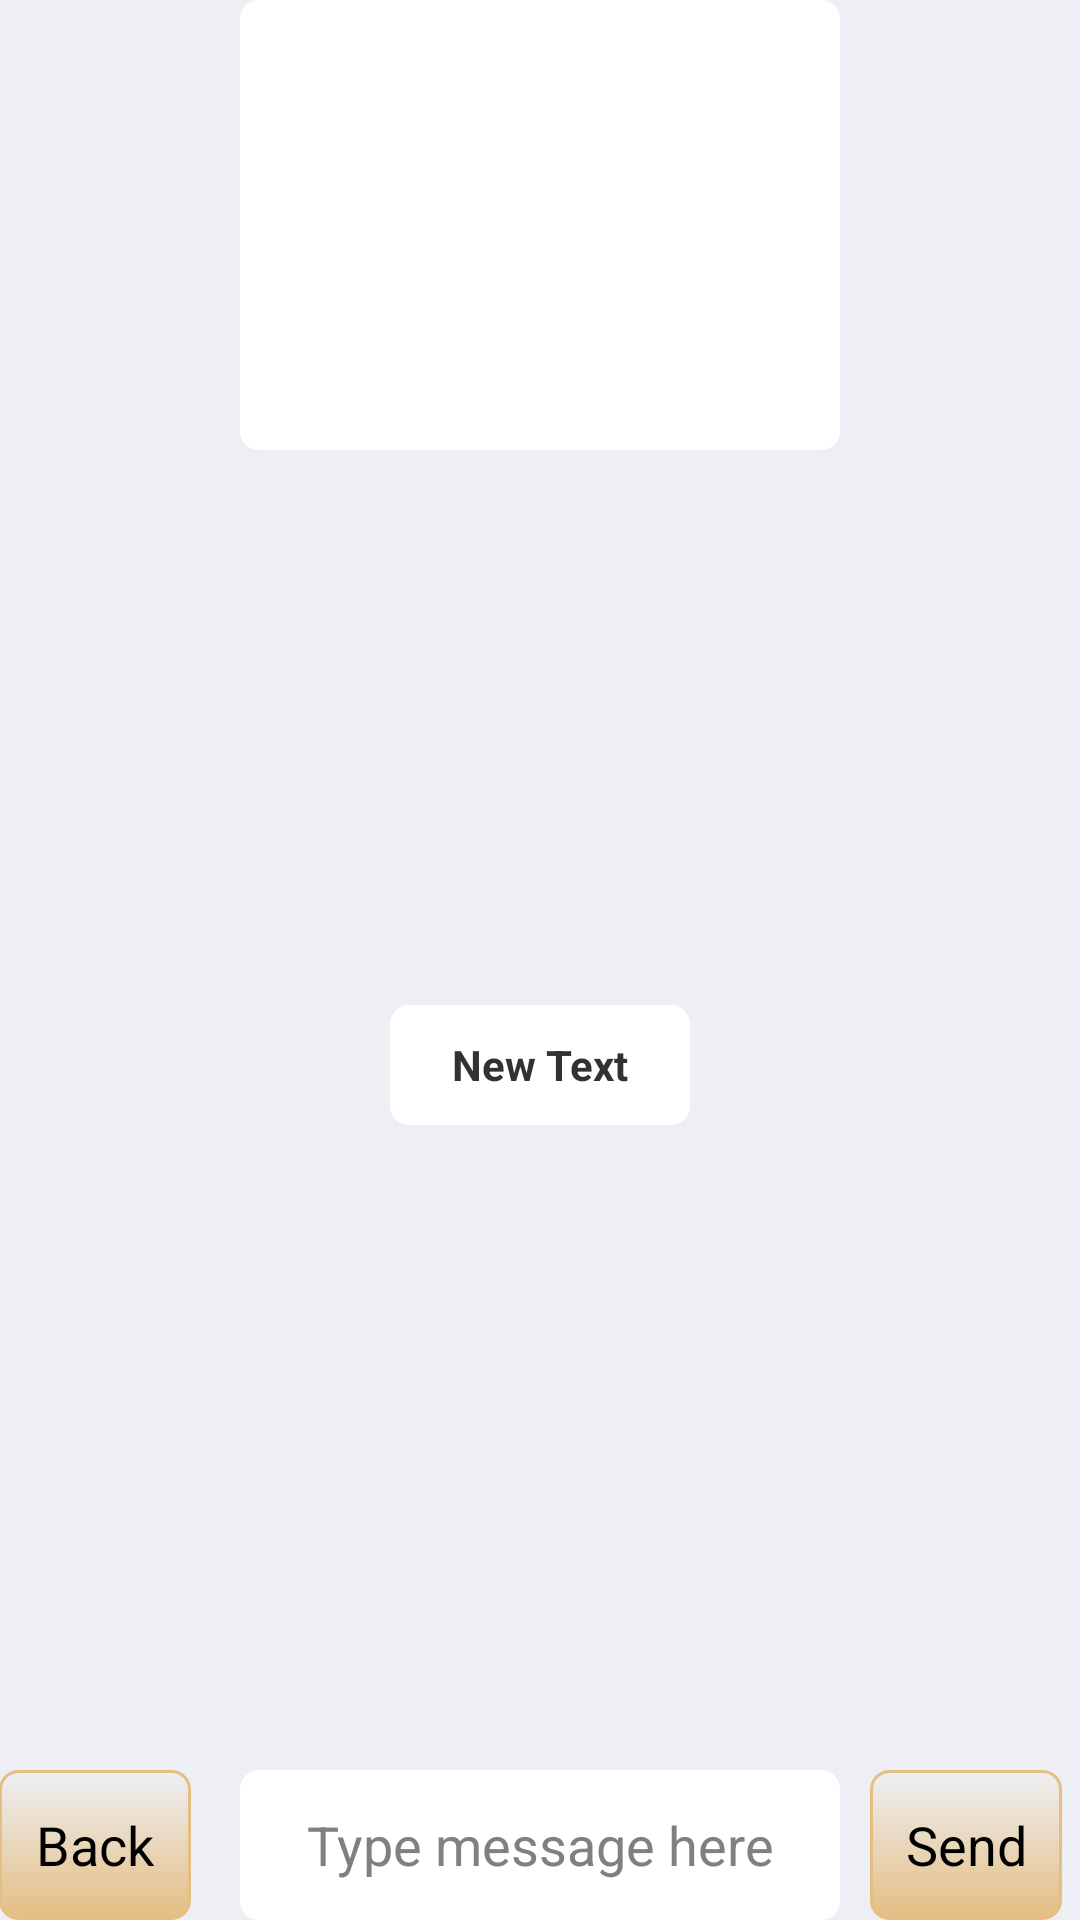

Write the Android layout XML for this screen, with the resource values it uses.
<!-- AndroidManifest.xml: application theme CustomActionBarTheme -->
<!-- res/layout/activity_get_new_gift.xml -->
<RelativeLayout xmlns:android="http://schemas.android.com/apk/res/android"
    xmlns:tools="http://schemas.android.com/tools" android:layout_width="match_parent"
    android:layout_height="match_parent" android:paddingLeft="@dimen/activity_horizontal_margin"
    android:paddingRight="@dimen/activity_horizontal_margin"
    android:paddingTop="@dimen/activity_vertical_margin"
    android:paddingBottom="@dimen/activity_vertical_margin"
    tools:context="com.example.example.newgiftingapp.ViewGift"
    android:background="@color/flblue">

    <ImageView
        android:layout_width="200dp"
        android:layout_height="150dp"
        android:id="@+id/imgNewGift"
        android:background="@drawable/textview"
        android:layout_alignParentTop="true"
        android:layout_centerHorizontal="true" />

    

    <Button
        android:layout_width="wrap_content"
        android:layout_height="50dp"
        android:text="Back"
        android:id="@+id/giftNewBack"
        android:background="@drawable/tbutton"
        android:layout_alignParentBottom="true"
        android:layout_alignParentLeft="true"
        android:layout_alignParentStart="true" />

    <TextView
        android:layout_width="100dp"
        android:layout_height="40dp"
        android:text="New Text"
        android:background="@drawable/textview"
        android:id="@+id/giftNewAmount"
        android:hint="Amount"
        android:gravity="center"
        android:textStyle="bold"
        android:cursorVisible="false"
        android:layout_marginBottom="20dp"
        android:layout_above="@+id/giftNewChat"
        android:layout_centerHorizontal="true" />

    <EditText
        android:layout_width="200dp"
        android:layout_height="50dp"
        android:id="@+id/giftNewChatText"
        android:background="@drawable/textview"
        android:hint="Type message here"
        android:textAlignment="center"
        android:gravity="center"
        android:layout_alignParentBottom="true"
        android:layout_alignLeft="@+id/imgNewGift"
        android:layout_alignStart="@+id/imgNewGift" />

    <Button
        android:layout_width="wrap_content"
        android:layout_height="50dp"
        android:text="Send"
        android:id="@+id/giftNewChatSend"
        android:background="@drawable/tbutton"
        android:layout_alignParentBottom="true"
        android:layout_toRightOf="@+id/giftNewChatText"
        android:layout_toEndOf="@+id/giftNewChatText"
        android:layout_marginLeft="10dp"/>

    <ListView
        android:layout_width="wrap_content"
        android:layout_height="180dp"
        android:id="@+id/giftNewChat"
        android:layout_marginBottom="15dp"
        android:layout_above="@+id/giftNewBack"
        android:layout_alignParentRight="true"
        android:layout_alignParentEnd="true"
        android:dividerHeight="0dp"
        android:divider="#00000000"
        android:transcriptMode="alwaysScroll"
        />

</RelativeLayout>
<!-- resources referenced by this layout -->
<resources>
  <color name="flblue">#ffeeeff4</color>
  <!-- drawable tbutton (drawable) -->
  <?xml version="1.0" encoding="utf-8" ?>
  <selector xmlns:android="http://schemas.android.com/apk/res/android">
      <item android:state_pressed="true" >
          <shape>
              <solid
                  android:color="#FFFFFF" />
              <stroke
                  android:width="1dp"
                  android:color="#FFFFFF" />
              <corners
                  android:radius="6dp" />
              <padding
                  android:left="10dp"
                  android:top="10dp"
                  android:right="10dp"
                  android:bottom="10dp" />
          </shape>
      </item>
      <item>
          <shape>
              <gradient
                  android:startColor="@color/flblue"
                  android:endColor="#E4BE82"
                  android:angle="270" />
              <stroke
                  android:width="1dp"
                  android:color="#E4BE82" />
              <corners
                  android:radius="6dp" />
              <padding
                  android:left="10dp"
                  android:top="10dp"
                  android:right="10dp"
                  android:bottom="10dp" />
          </shape>
      </item>
  </selector>
  <!-- drawable textview (drawable) -->
  <?xml version="1.0" encoding="utf-8" ?>
  <shape xmlns:android="http://schemas.android.com/apk/res/android"
      android:shape="rectangle">
      <solid android:color="#FFFFFF" />
      <stroke android:width="2.5dp"
          android:color="#FFFFFF" />
      <corners
          android:radius="5dp"/>
  </shape>
  <style name="CustomActionBarTheme" parent="@android:style/Theme.Holo.Light.DarkActionBar">
          <item name="android:actionBarStyle">@style/MyActionBar</item>
      </style>
  <style name="MyActionBar" parent="@android:style/Widget.Holo.Light.ActionBar.Solid.Inverse">
          <item name="android:background">@color/darkblue</item>
          <item name="android:height">60dp</item>
          <item name="android:textSize">40dp</item>
  
      </style>
  <color name="darkblue">#FF00457C</color>
</resources>
